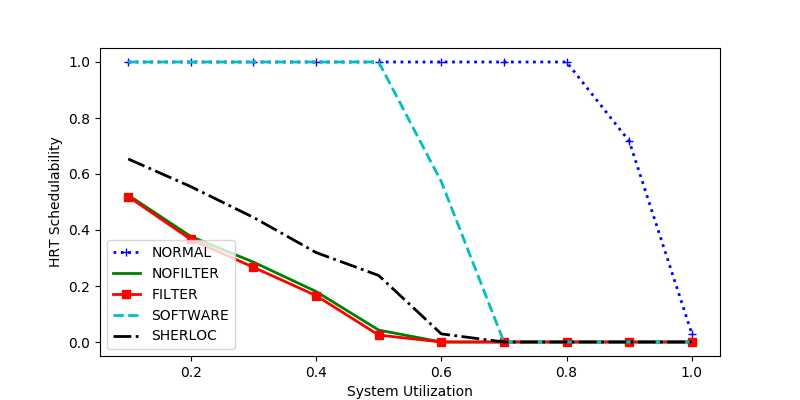

Source data for this figure (header and first rows):
sys_util, NORMAL, NOFILTER, FILTER, SOFTWARE, SHERLOC
1.0, 0.03, 0.0, 0.0, 0.0, 0.0
0.7, 1.0, 0.0, 0.0, 0.0, 0.0
0.6, 1.0, 0.0, 0.0, 0.5726, 0.02902
0.5, 1.0, 0.04255, 0.02482, 1.0, 0.2376
0.1, 1.0, 0.5245, 0.5194, 1.0, 0.6537
0.8, 1.0, 0.0, 0.0, 0.0, 0.0
0.2, 1.0, 0.377, 0.3665, 1.0, 0.555
0.4, 1.0, 0.1805, 0.1657, 1.0, 0.3195
0.9, 0.7175, 0.0, 0.0, 0.0, 0.0
0.3, 1.0, 0.2853, 0.267, 1.0, 0.445
